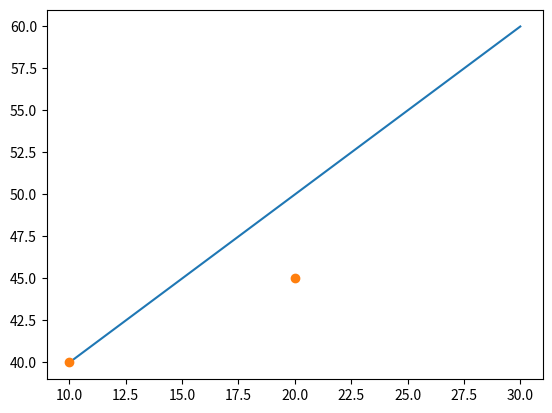

This chart was generated by the following Python code:
import matplotlib.pyplot as plt
import numpy as np

x = np.array([10,20,30])
y = np.array([40,50,60])

plt.plot(x,y)
plt.show()

#Markers
x1 = np.array([10,20])
y1 = np.array([40,45])

plt.plot(x1,y1,'o')
plt.show()